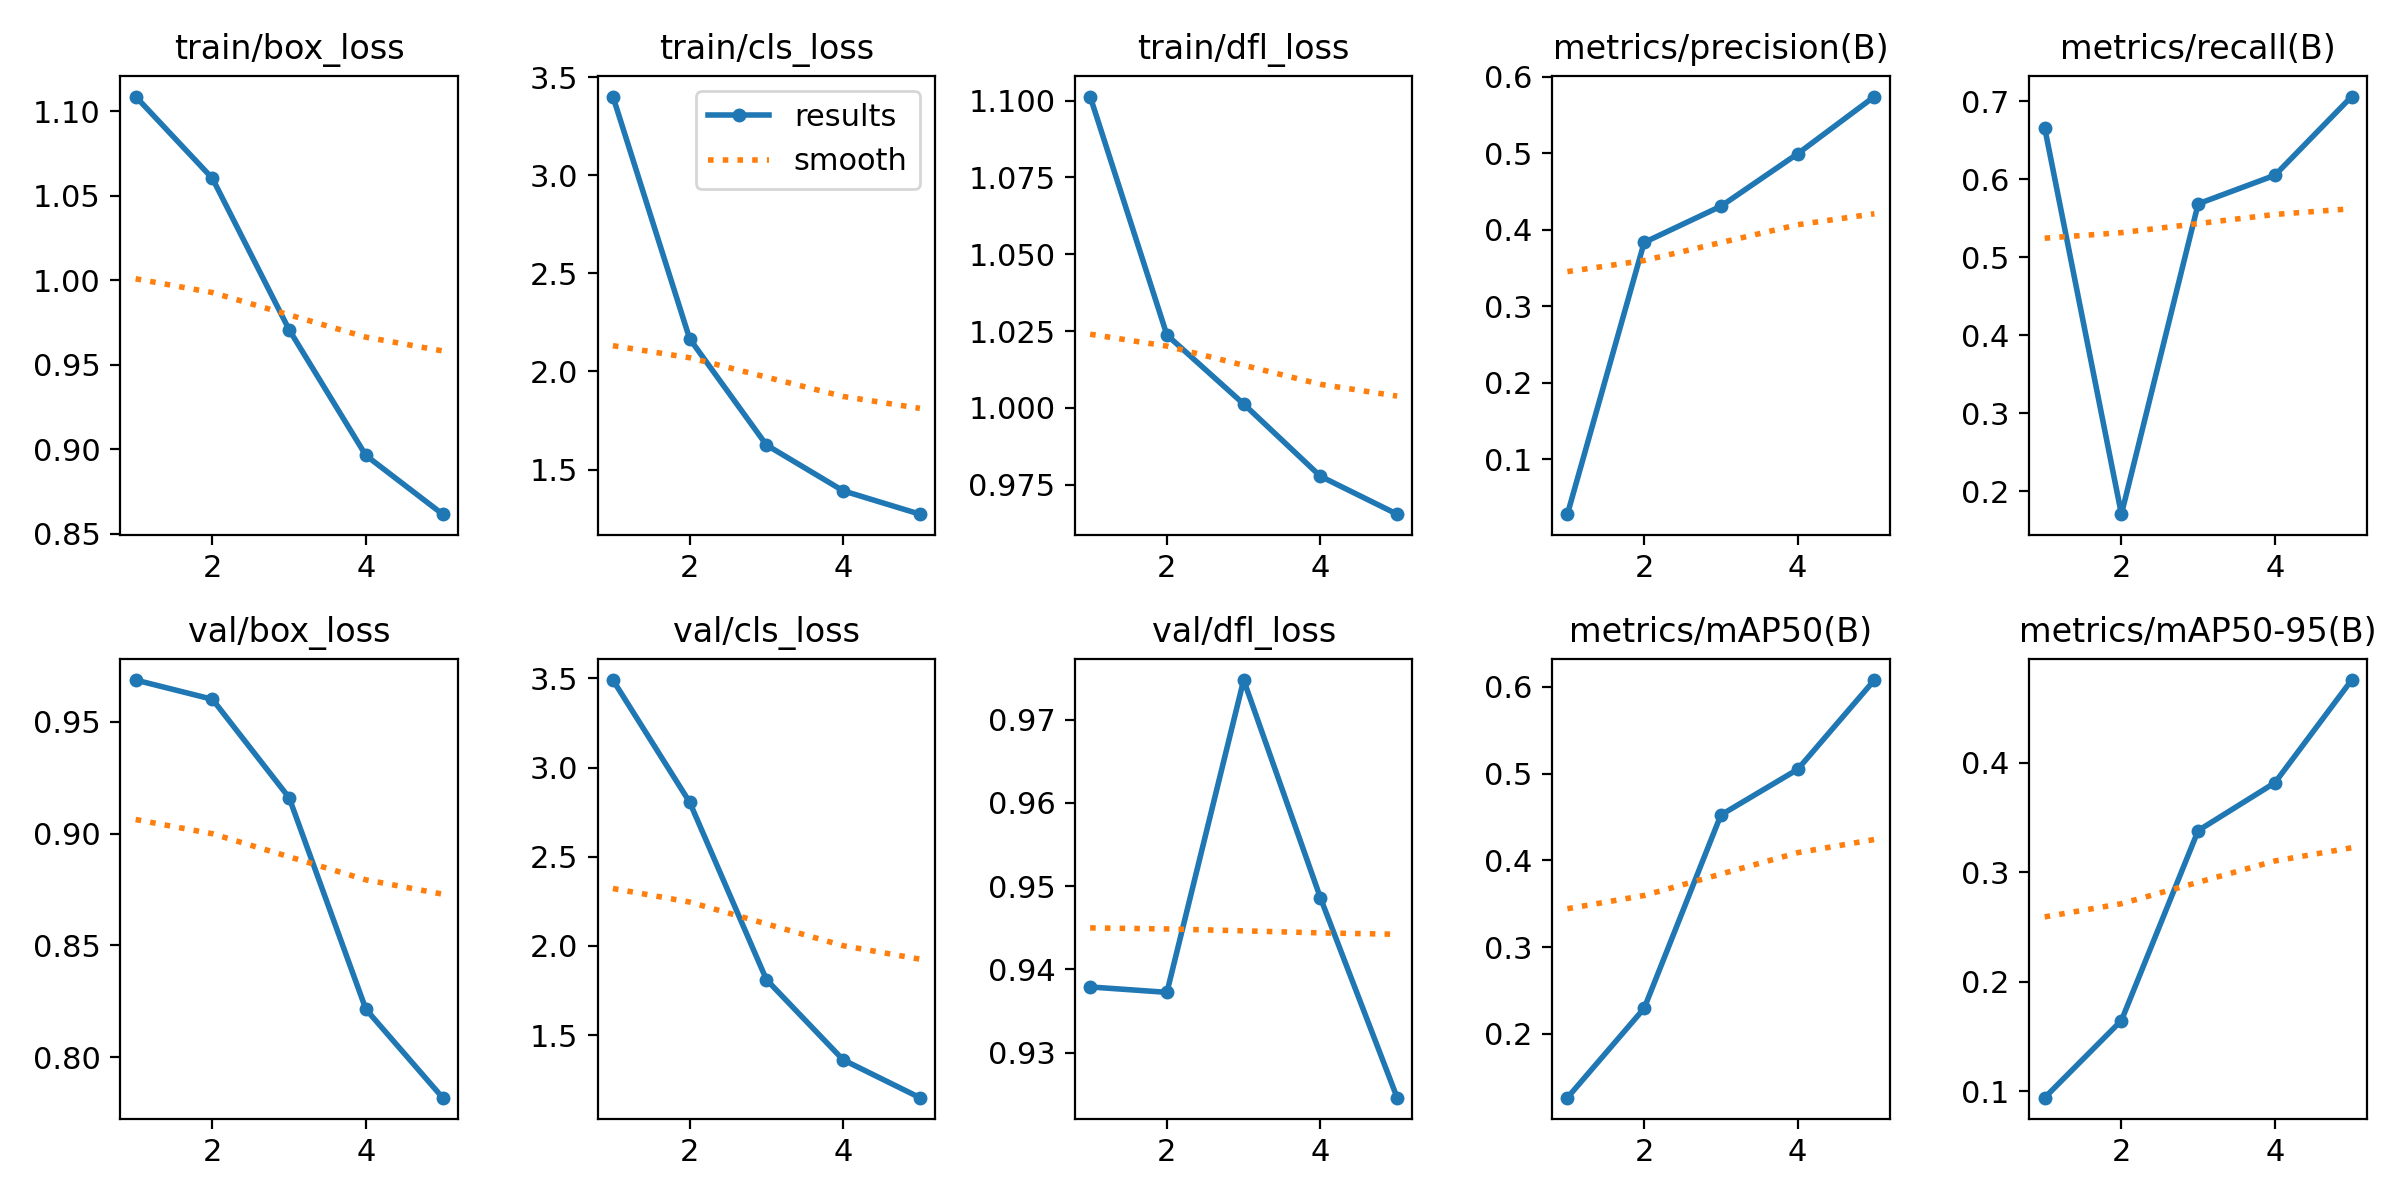

Data behind this chart, as committed beside it:
epoch, time, train/box_loss, train/cls_loss, train/dfl_loss, metrics/precision(B), metrics/recall(B), metrics/mAP50(B), metrics/mAP50-95(B), val/box_loss, val/cls_loss, val/dfl_loss, lr/pg0, lr/pg1, lr/pg2
1, 654.5, 1.109, 3.401, 1.101, 0.02807, 0.6662, 0.1262, 0.09397, 0.9686, 3.491, 0.9379, 0.0003252, 0.0003252, 0.0003252
2, 1137, 1.06, 2.167, 1.024, 0.3832, 0.1708, 0.2293, 0.1645, 0.96, 2.806, 0.9372, 0.0005281, 0.0005281, 0.0005281
3, 1619, 0.9707, 1.626, 1.001, 0.4306, 0.5686, 0.4523, 0.3381, 0.916, 1.811, 0.9748, 0.0005991, 0.0005991, 0.0005991
4, 2105, 0.8962, 1.392, 0.9777, 0.4992, 0.6052, 0.5049, 0.3819, 0.8215, 1.362, 0.9486, 0.000406, 0.000406, 0.000406
5, 2581, 0.8615, 1.273, 0.9654, 0.574, 0.7061, 0.6079, 0.4757, 0.782, 1.15, 0.9246, 0.000208, 0.000208, 0.000208
